Image classification data set "data" (AdamGinna/TrashRec_dataset on GitHub). Class labels (6): cardboard, glass, metal, paper, plastic, trash.

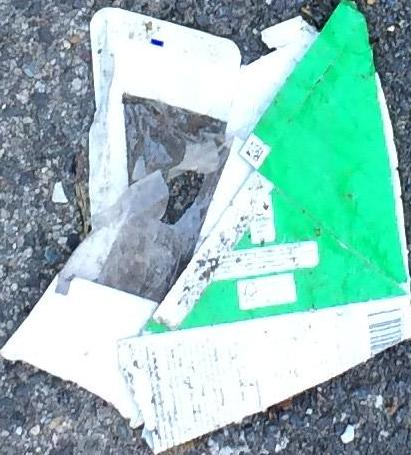
Label: cardboard

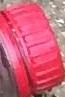
Label: plastic

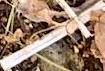
Label: trash

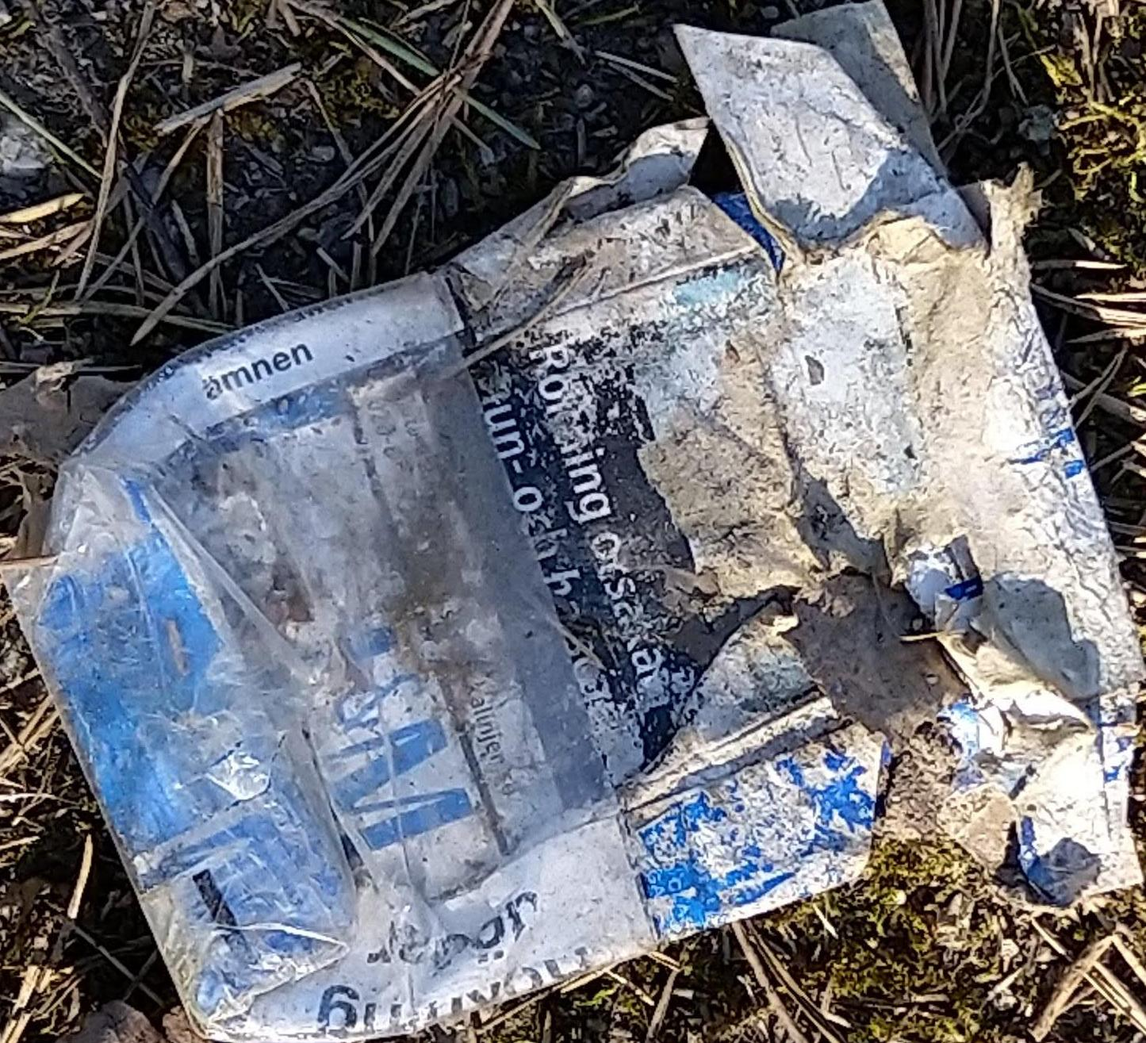
Label: cardboard

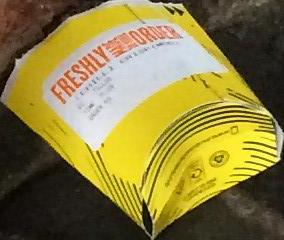
Label: paper

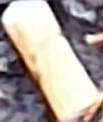
Label: trash
